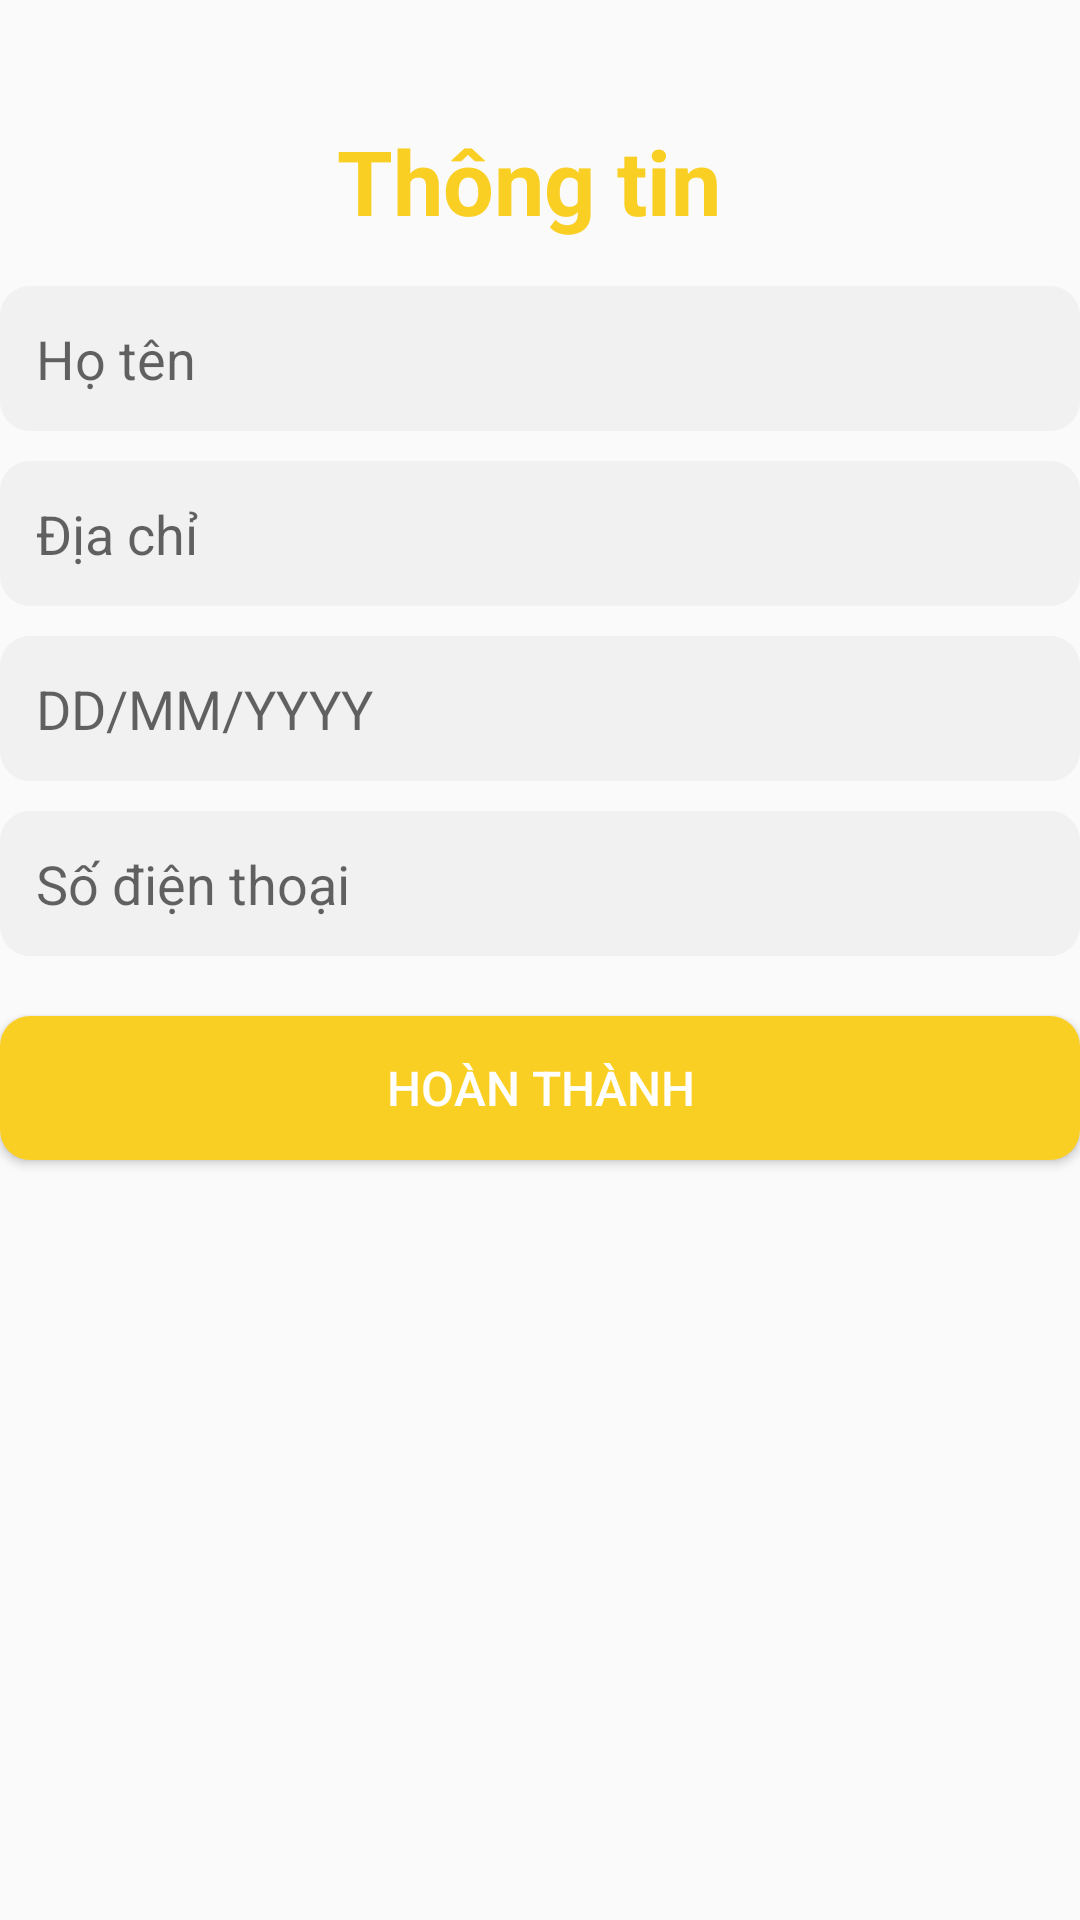

Android layout source for this screen:
<!-- AndroidManifest.xml: application theme Theme.AppBanHangAndroid -->
<!-- res/layout/activity_profile.xml -->
<?xml version="1.0" encoding="utf-8"?>
<LinearLayout xmlns:android="http://schemas.android.com/apk/res/android"
    xmlns:app="http://schemas.android.com/apk/res-auto"
    xmlns:tools="http://schemas.android.com/tools"
    android:id="@+id/main"
    android:layout_margin="18dp"
    android:orientation="vertical"
    android:layout_width="match_parent"
    android:layout_height="match_parent"
    tools:context=".activities.ProfileScreen">

    <TextView
        android:id="@+id/btnBack"
        android:layout_width="20dp"
        android:layout_height="25dp"
        android:layout_marginTop="15dp"
        android:drawableTint="#FACF23"
        android:drawableStart="@drawable/back" />

    <TextView
        android:layout_width="wrap_content"
        android:layout_height="wrap_content"
        android:textStyle="bold"
        android:textSize="30dp"
        android:textColor="#FACF23"
        android:layout_gravity="center"
        android:text="Thông tin "/>

    <EditText
        android:id="@+id/edtFullname"
        android:layout_width="match_parent"
        android:layout_height="wrap_content"
        android:layout_marginTop="15dp"
        android:hint="Họ tên"
        android:layout_marginBottom="10dp"
        android:background="@drawable/khungedt"
        android:padding="12dp" />

    <EditText
        android:id="@+id/edtAddress"
        android:layout_width="match_parent"
        android:layout_height="wrap_content"
        android:hint="Địa chỉ"
        android:layout_marginBottom="10dp"
        android:background="@drawable/khungedt"
        android:padding="12dp" />

    <EditText
        android:id="@+id/edtBirth"
        android:layout_width="match_parent"
        android:layout_height="wrap_content"
        android:hint="DD/MM/YYYY"
        android:layout_marginBottom="10dp"
        android:background="@drawable/khungedt"
        android:padding="12dp" />

    <EditText
        android:id="@+id/edtPhone"
        android:layout_width="match_parent"
        android:layout_height="wrap_content"
        android:hint="Số điện thoại"
        android:layout_marginBottom="10dp"
        android:background="@drawable/khungedt"
        android:padding="12dp" />

    <Button
        android:id="@+id/btnComplete"
        android:layout_width="match_parent"
        android:layout_height="wrap_content"
        android:layout_marginTop="10dp"
        android:background="@drawable/khungbtn"
        android:text="Hoàn thành"
        android:textAllCaps="true"
        android:textColor="@color/white"
        android:textSize="16sp" />
</LinearLayout>
<!-- resources referenced by this layout -->
<resources>
  <!-- drawable khungbtn (drawable) -->
  <?xml version="1.0" encoding="utf-8"?>
  <shape xmlns:android="http://schemas.android.com/apk/res/android">
      <corners android:radius="10dp" />
      <solid android:color="#FACF23"/>
  </shape>
  <!-- drawable khungedt (drawable) -->
  <?xml version="1.0" encoding="utf-8"?>
  <shape xmlns:android="http://schemas.android.com/apk/res/android">
      <corners android:radius="10dp" />
      <solid android:color="#F1F1F1"/>
  </shape>
  <style name="Theme.AppBanHangAndroid" parent="Base.Theme.AppBanHangAndroid" />
  <style name="Base.Theme.AppBanHangAndroid" parent="Theme.AppCompat.Light.NoActionBar">
          
          
      </style>
  <!-- not gathered from this repository: default colours our renderer supplied (Android Studio template values) -->
  <color name="white">#FFFFFFFF</color>
</resources>
